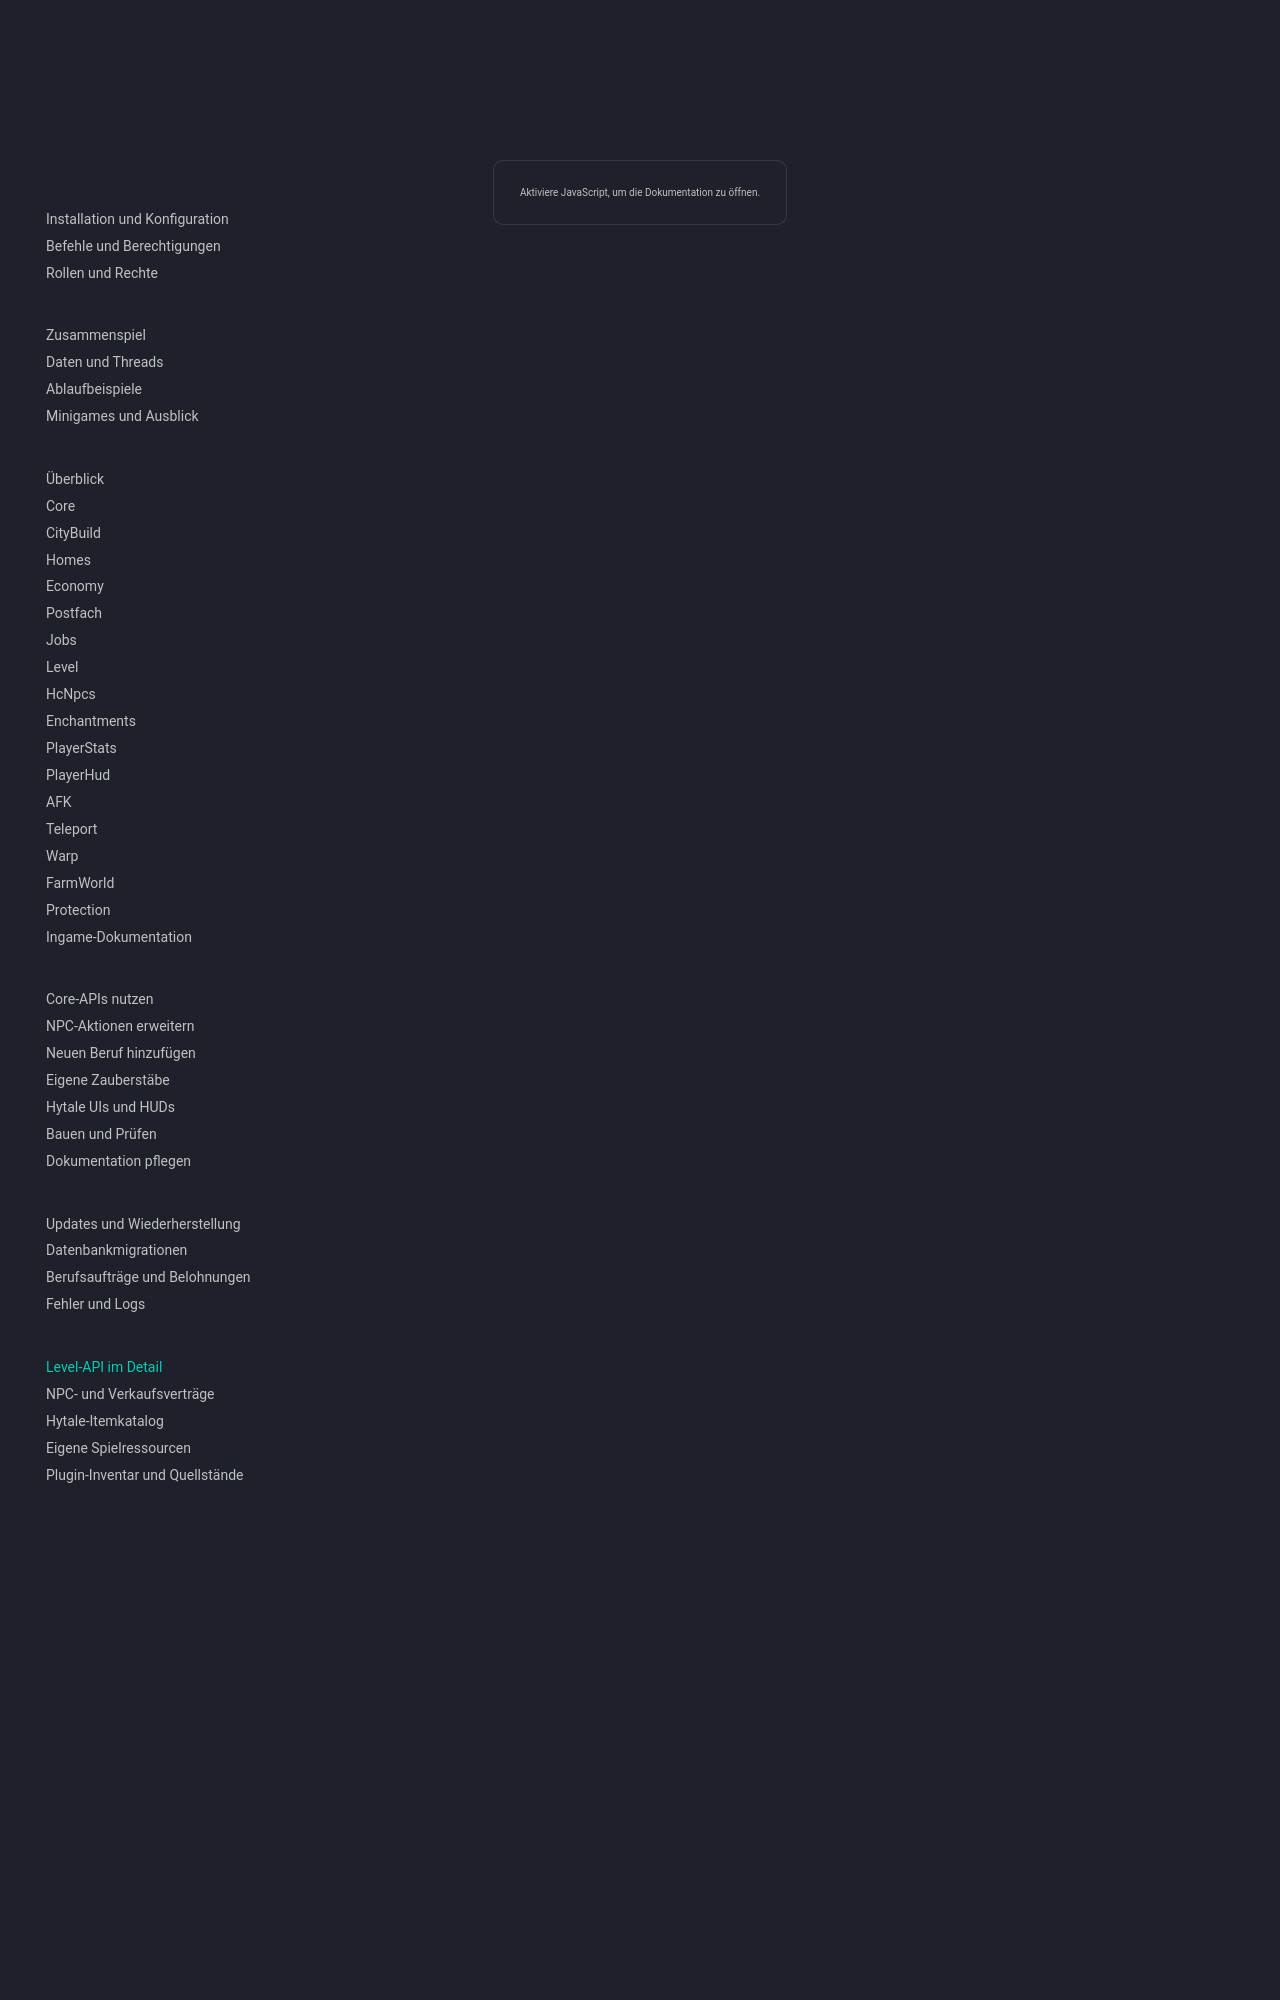

repository: 1Tobu/hytale-city-docs · page: reference/level-api/index.html · generator: mkdocs

# Core-API für Level und Belohnungen

## Zuständigkeit und Threads { #ownership-and-thread-contract }

Core verwaltet die XP-Kurve, den verbindlichen Fortschritt, Repositories, Transaktionen, Vorgangsbelege, Belohnungsdefinitionen, verdiente Ansprüche und Auszahlungen. LevelPlugin bindet Hytale an und übernimmt Konfiguration, Import alter Dateien, Ereignisse auf dem World-Thread und die bestehende Inventarhilfe. Die öffentlichen XP-Änderungsmethoden in `LevelService` geben `CompletableFuture<ExpChangeResult>` zurück. Andere gemeinsame Plugins verwenden diese Methoden derzeit nicht. Blockiere einen World-Thread nie mit `join()` oder `get()`.

Andere Hytale-Plugins beziehen den Dienst über `MainCore.getBean(AsyncLevelService.class)`. Der begrenzte Worker-Pool von Core schließt das Future erst nach dem Commit erfolgreich ab. Eine volle Warteschlange, ein gestoppter Worker, ungültige Anfragen und Datenbankfehler schließen es mit einer Ausnahme ab. Melde Erfolg erst nach Abschluss des Futures. Die Fortsetzungen laufen auf Worker-Threads. Plane Inventar-, Welt- und UI-Aktionen auf dem zuständigen Hytale-World-Executor ein.

```java
var levels = MainCore.getBean(AsyncLevelService.class);
UUID operationId = existingGameplayEventId; // retain this ID for retries
levels.load(playerUuid).thenCompose(ignored ->
    levels.grantRawExp(playerUuid, operationId, 150L)
).whenComplete((change, error) -> {
    // error: report failure; success: database commit has already completed.
});
```

`LevelProgressionService` ist die blockierende Transaktions-API für Hintergrund-Worker.

- `getProgress`, `getLevel`, `getExpInLevel`, `getOverflowExp`, `getRemainingXp`, `getProgress01` und `isMaxLevel` lesen den verbindlichen Stand.
- `getCachedProgress` liefert optional eine unveränderliche Momentaufnahme ohne Datenbankabfrage und eignet sich für regelmäßige HUD-Abfragen. Core veröffentlicht den Cache-Stand erst nach dem Commit, auch bei direkten Änderungen durch andere Plugins.
- `requiredXp`, `totalXpToLevel` und `getPolicy` geben Auskunft über die Kurve.
- `grantRawExp`, `grantScaledExp`, `grantPercent`, `removeExp`, `setLevel` und `setExpInLevel` ändern Werte atomar unter einer Datenbank-Zeilensperre.
- `apply` akzeptiert für alle Aktionen eine stabile Vorgangs-UUID, auch beim Setzen von Werten. Gleiche UUID und Anfrage liefern das gespeicherte Ergebnis mit `replayed=true`. Eine abweichende Anfrage mit derselben UUID schlägt fehl. Wiederholungen vergeben keine weiteren XP oder Belohnungen.
- `AsyncLevelService` bietet asynchrone Varianten, ein allgemeines `apply`, Laden und Aktualisieren sowie die Abfrage, Abholung und Synchronisierung von Belohnungen.
- `PlayerLevelService` initialisiert oder importiert den gespeicherten Stand. Die Methode `save` speichert Momentaufnahmen direkt und umgeht XP-Regeln, Vorgangsbelege, Belohnungen und die Aktualisierung des Fortschritts-Caches.

Initialisiere neue Spieler über `AsyncLevelService.load`. Direkte Core-Änderungen erfordern eine vorhandene Level-Zeile. Bei fehlgeschlagener Initialisierung wird kein künstlicher Level-1-Stand im Cache angelegt. Ist dieselbe UUID auf mehreren Servern aktiv, rufe nach Änderungen auf einem anderen Server `refresh` auf. Datenbank-Zeilensperren sichern konkurrierende Änderungen auch serverübergreifend. Verknüpfe abhängige Vorgänge mit `thenCompose`. Bei unabhängigen parallelen Aufrufen ist die Reihenfolge offen. Administrative Aufrufer prüfen ihre Berechtigungen selbst.
